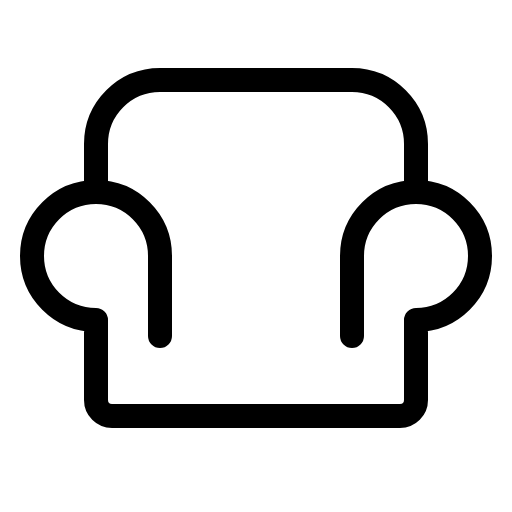
t = 0.00 s
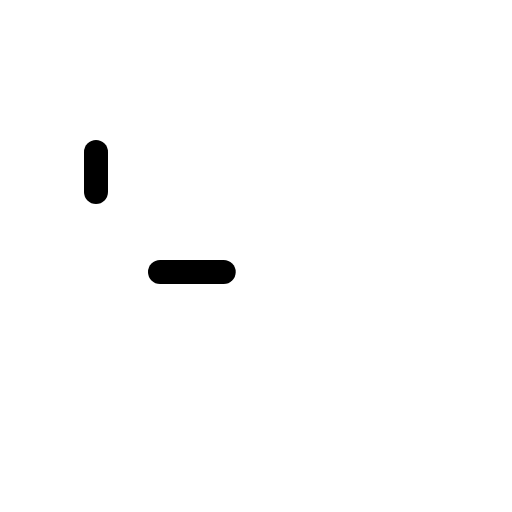
t = 0.60 s
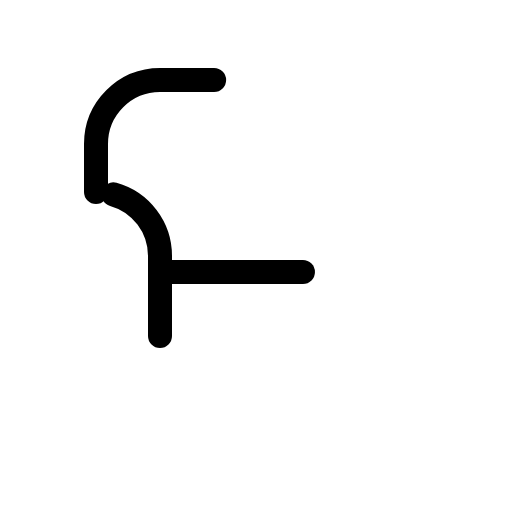
t = 0.98 s
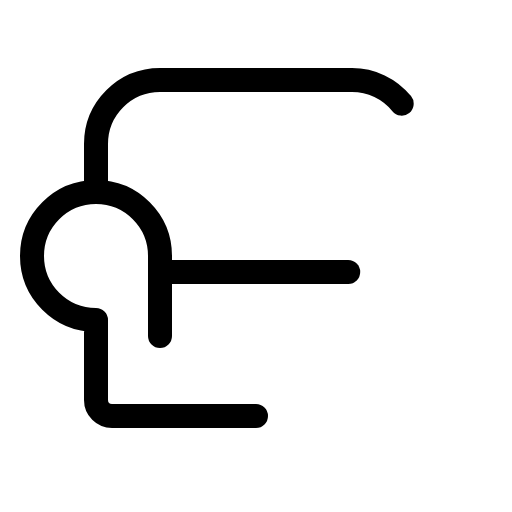
t = 1.35 s
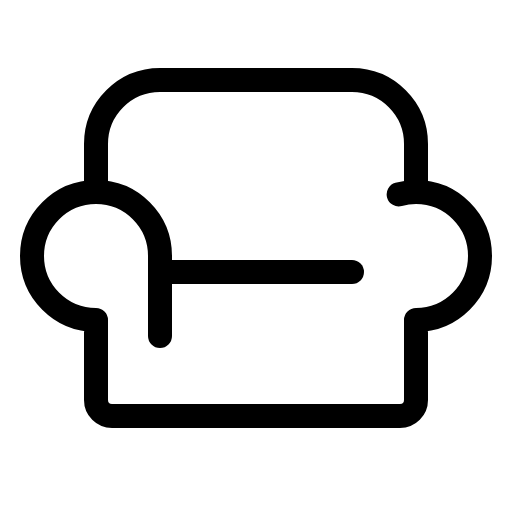
t = 1.73 s
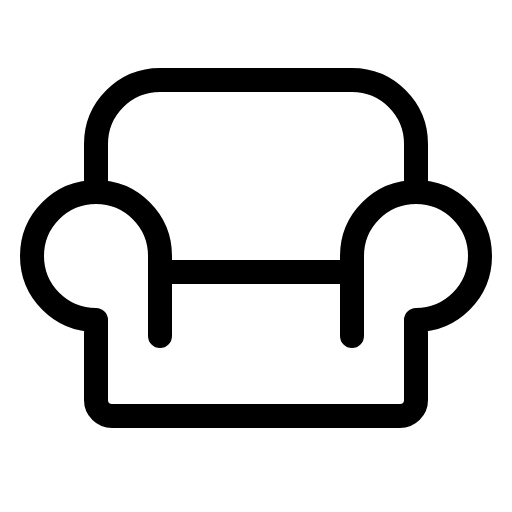
t = 2.10 s

The animated SVG that drew these frames (rendered in a browser with its animation timeline set to each time). Animation: 1 CSS @keyframes rule; one cycle of 2.10 s.

<svg xmlns="http://www.w3.org/2000/svg" viewBox="0 0 256 256">
  <style>
    .draw-line {
      stroke-dasharray: 1;
      stroke-dashoffset: 0;
    }
    svg:hover .draw-line {
      animation: phosphor-draw-in 1.5s ease-in-out forwards;
    }
    @keyframes phosphor-draw-in {
      from { stroke-dashoffset: 1; }
      to { stroke-dashoffset: 0; }
    }
  </style><rect width="256" height="256" fill="none"/><line x1="80" y1="136" x2="176" y2="136" fill="none" stroke="currentColor" stroke-linecap="round" stroke-linejoin="round" stroke-width="12" class="draw-line" pathLength="1" style="animation-delay: 0s"/><path d="M48,96V72A32,32,0,0,1,80,40h96a32,32,0,0,1,32,32V96" fill="none" stroke="currentColor" stroke-linecap="round" stroke-linejoin="round" stroke-width="12" class="draw-line" pathLength="1" style="animation-delay: 0.3s"/><path d="M80,168V128a32,32,0,1,0-32,32h0v40a8,8,0,0,0,8,8H200a8,8,0,0,0,8-8V160h0a32,32,0,1,0-32-32v40" fill="none" stroke="currentColor" stroke-linecap="round" stroke-linejoin="round" stroke-width="12" class="draw-line" pathLength="1" style="animation-delay: 0.6s"/></svg>
